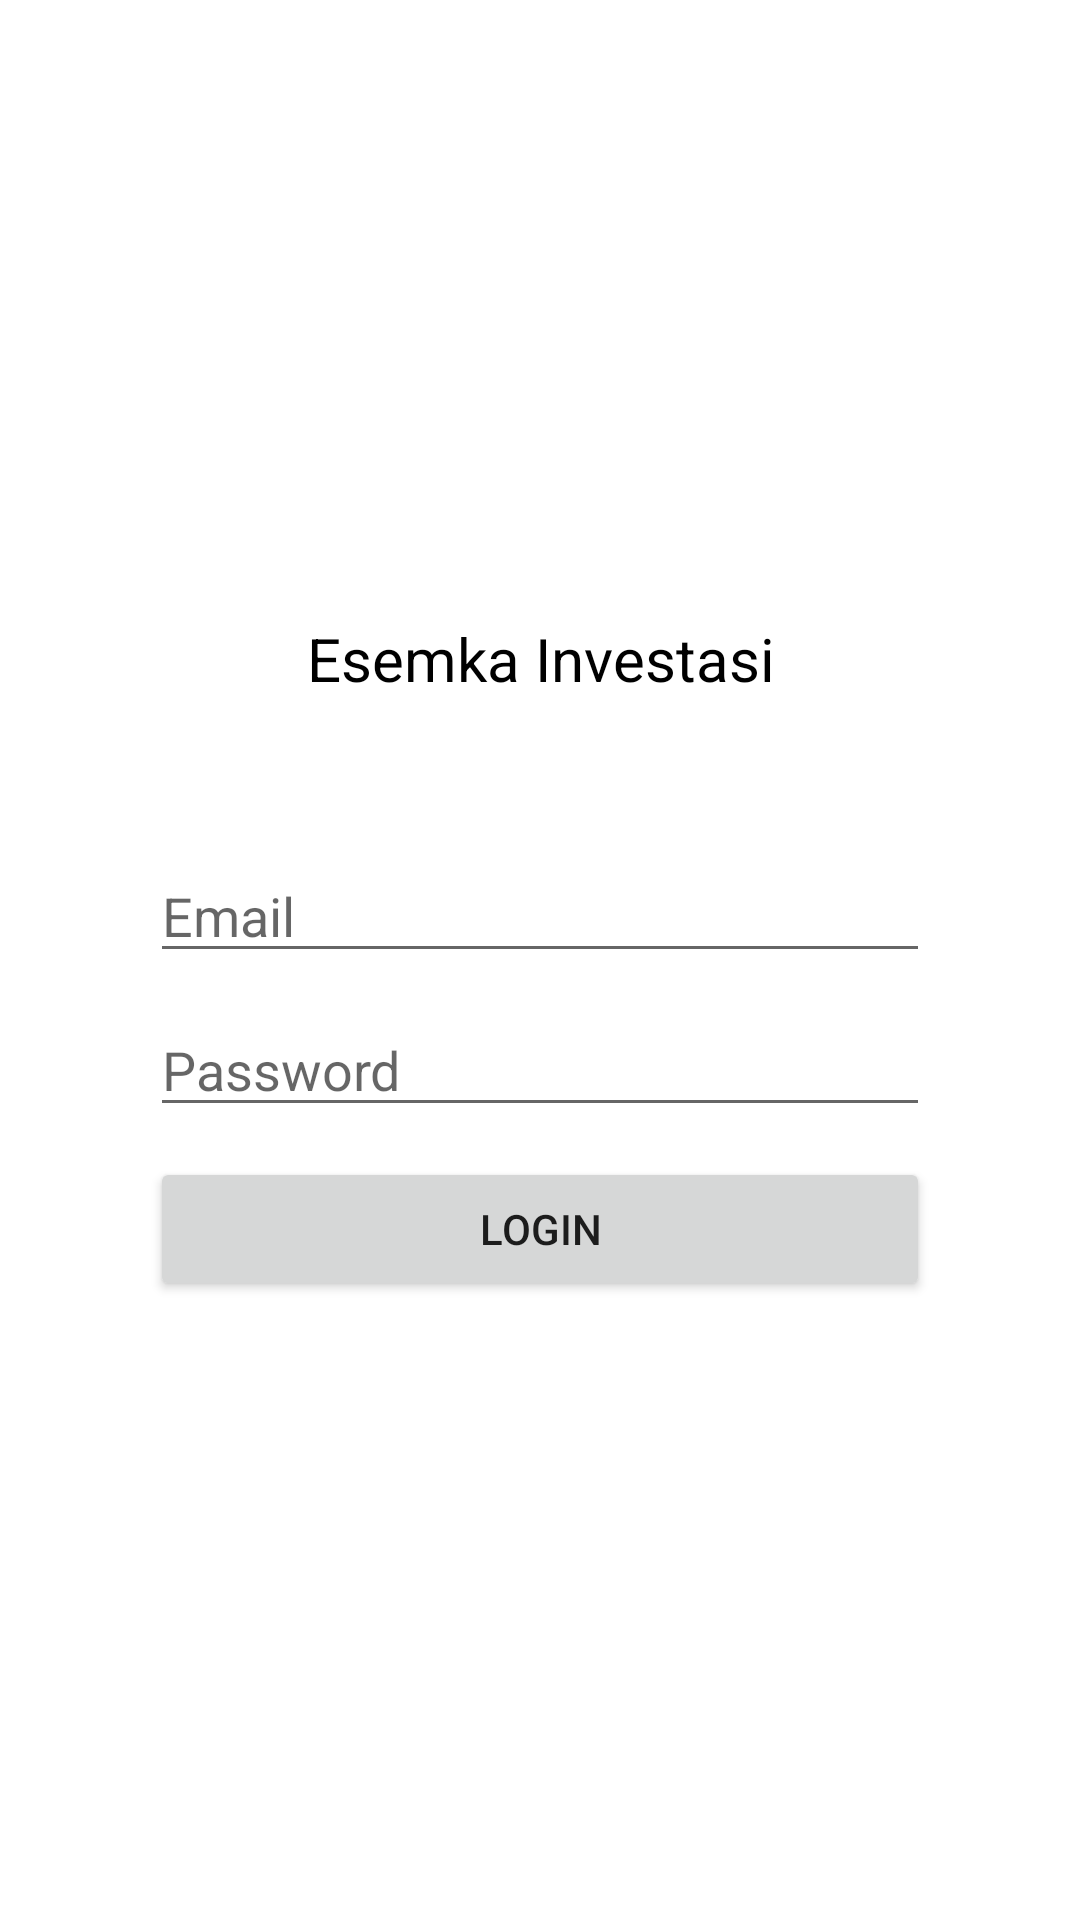

The Android layout XML behind this screen, and the referenced resources:
<!-- AndroidManifest.xml: application theme Theme.PC_KOTA_TEGAL -->
<!-- res/layout/activity_main.xml -->
<?xml version="1.0" encoding="utf-8"?>
<LinearLayout xmlns:android="http://schemas.android.com/apk/res/android"
    xmlns:app="http://schemas.android.com/apk/res-auto"
    xmlns:tools="http://schemas.android.com/tools"
    android:layout_width="match_parent"
    android:layout_height="match_parent"
    tools:context=".MainActivity">

    <LinearLayout
        android:gravity="center"
        android:padding="50dp"
        android:layout_width="match_parent"
        android:layout_height="match_parent"
        android:orientation="vertical">

        <TextView
            android:layout_width="match_parent"
            android:layout_height="wrap_content"
            android:gravity="center"
            android:textColor="@color/black"
            android:text="Esemka Investasi"
            android:layout_marginBottom="50dp"
            android:textSize="20dp" />

        <EditText
            android:layout_marginBottom="10dp"
            android:layout_width="match_parent"
            android:layout_height="wrap_content"
            android:hint="Email" />

        <EditText
            android:layout_width="match_parent"
            android:layout_height="wrap_content"
            android:hint="Password"
            android:layout_marginBottom="10dp"/>

        <Button
            android:layout_width="match_parent"
            android:layout_height="wrap_content"
            android:text="Login" />

    </LinearLayout>


</LinearLayout>
<!-- resources referenced by this layout -->
<resources>
  <style name="Theme.PC_KOTA_TEGAL" parent="Theme.MaterialComponents.DayNight.DarkActionBar">
          
          <item name="colorPrimary">@color/purple_500</item>
          <item name="colorPrimaryVariant">@color/purple_700</item>
          <item name="colorOnPrimary">@color/white</item>
          
          <item name="colorSecondary">@color/teal_200</item>
          <item name="colorSecondaryVariant">@color/teal_700</item>
          <item name="colorOnSecondary">@color/black</item>
          
          <item name="android:statusBarColor" tools:targetApi="l">?attr/colorPrimaryVariant</item>
          
      </style>
  <!-- not gathered from this repository: default colours our renderer supplied (Android Studio template values) -->
  <color name="purple_500">#FF6200EE</color>
  <color name="purple_700">#FF3700B3</color>
  <color name="teal_200">#FF03DAC5</color>
  <color name="teal_700">#FF018786</color>
  <color name="black">#FF000000</color>
  <color name="white">#FFFFFFFF</color>
</resources>
